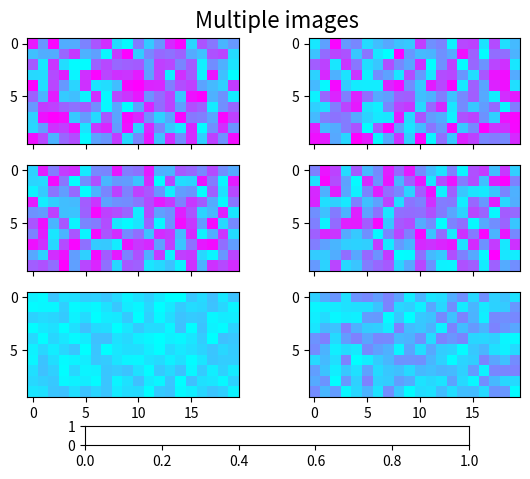

Write the Python code that produced this figure. (Note: this script raises an exception after producing the figure.)
#!/usr/bin/env python
'''
Make a set of images with a single colormap, norm, and colorbar.

It also illustrates colorbar tick labelling with a multiplier.
'''

from matplotlib.pyplot import figure, show, axes, sci
from matplotlib import cm, colors
from matplotlib.font_manager import FontProperties
from numpy import amin, amax, ravel
from numpy.random import rand

Nr = 3
Nc = 2

fig = figure()
cmap = cm.cool

figtitle = 'Multiple images'
t = fig.text(0.5, 0.95, figtitle,
               horizontalalignment='center',
               fontproperties=FontProperties(size=16))

cax = fig.add_axes([0.2, 0.08, 0.6, 0.04])

w = 0.4
h = 0.22
ax = []
images = []
vmin = 1e40
vmax = -1e40
for i in range(Nr):
    for j in range(Nc):
        pos = [0.075 + j*1.1*w, 0.18 + i*1.2*h, w, h]
        a = fig.add_axes(pos)
        if i > 0:
            a.set_xticklabels([])
        # Make some fake data with a range that varies
        # somewhat from one plot to the next.
        data =((1+i+j)/10.0)*rand(10,20)*1e-6
        dd = ravel(data)
        # Manually find the min and max of all colors for
        # use in setting the color scale.
        vmin = min(vmin, amin(dd))
        vmax = max(vmax, amax(dd))
        images.append(a.imshow(data, cmap=cmap, interpolation='nearest'))

        ax.append(a)

# Set the first image as the master, with all the others
# observing it for changes in cmap or norm.

class ImageFollower:
    'update image in response to changes in clim or cmap on another image'
    def __init__(self, follower):
        self.follower = follower
    def __call__(self, leader):
        self.follower.set_cmap(leader.get_cmap())
        self.follower.set_clim(leader.get_clim())

norm = colors.Normalize(vmin=vmin, vmax=vmax)
for i, im in enumerate(images):
    im.set_norm(norm)
    if i > 0:
        images[0].callbacksSM.connect('changed', ImageFollower(im))

# The colorbar is also based on this master image.
fig.colorbar(images[0], cax, orientation='horizontal')

# We need the following only if we want to run this interactively and
# modify the colormap:

axes(ax[0])     # Return the current axes to the first one,
sci(images[0])  # because the current image must be in current axes.

show()